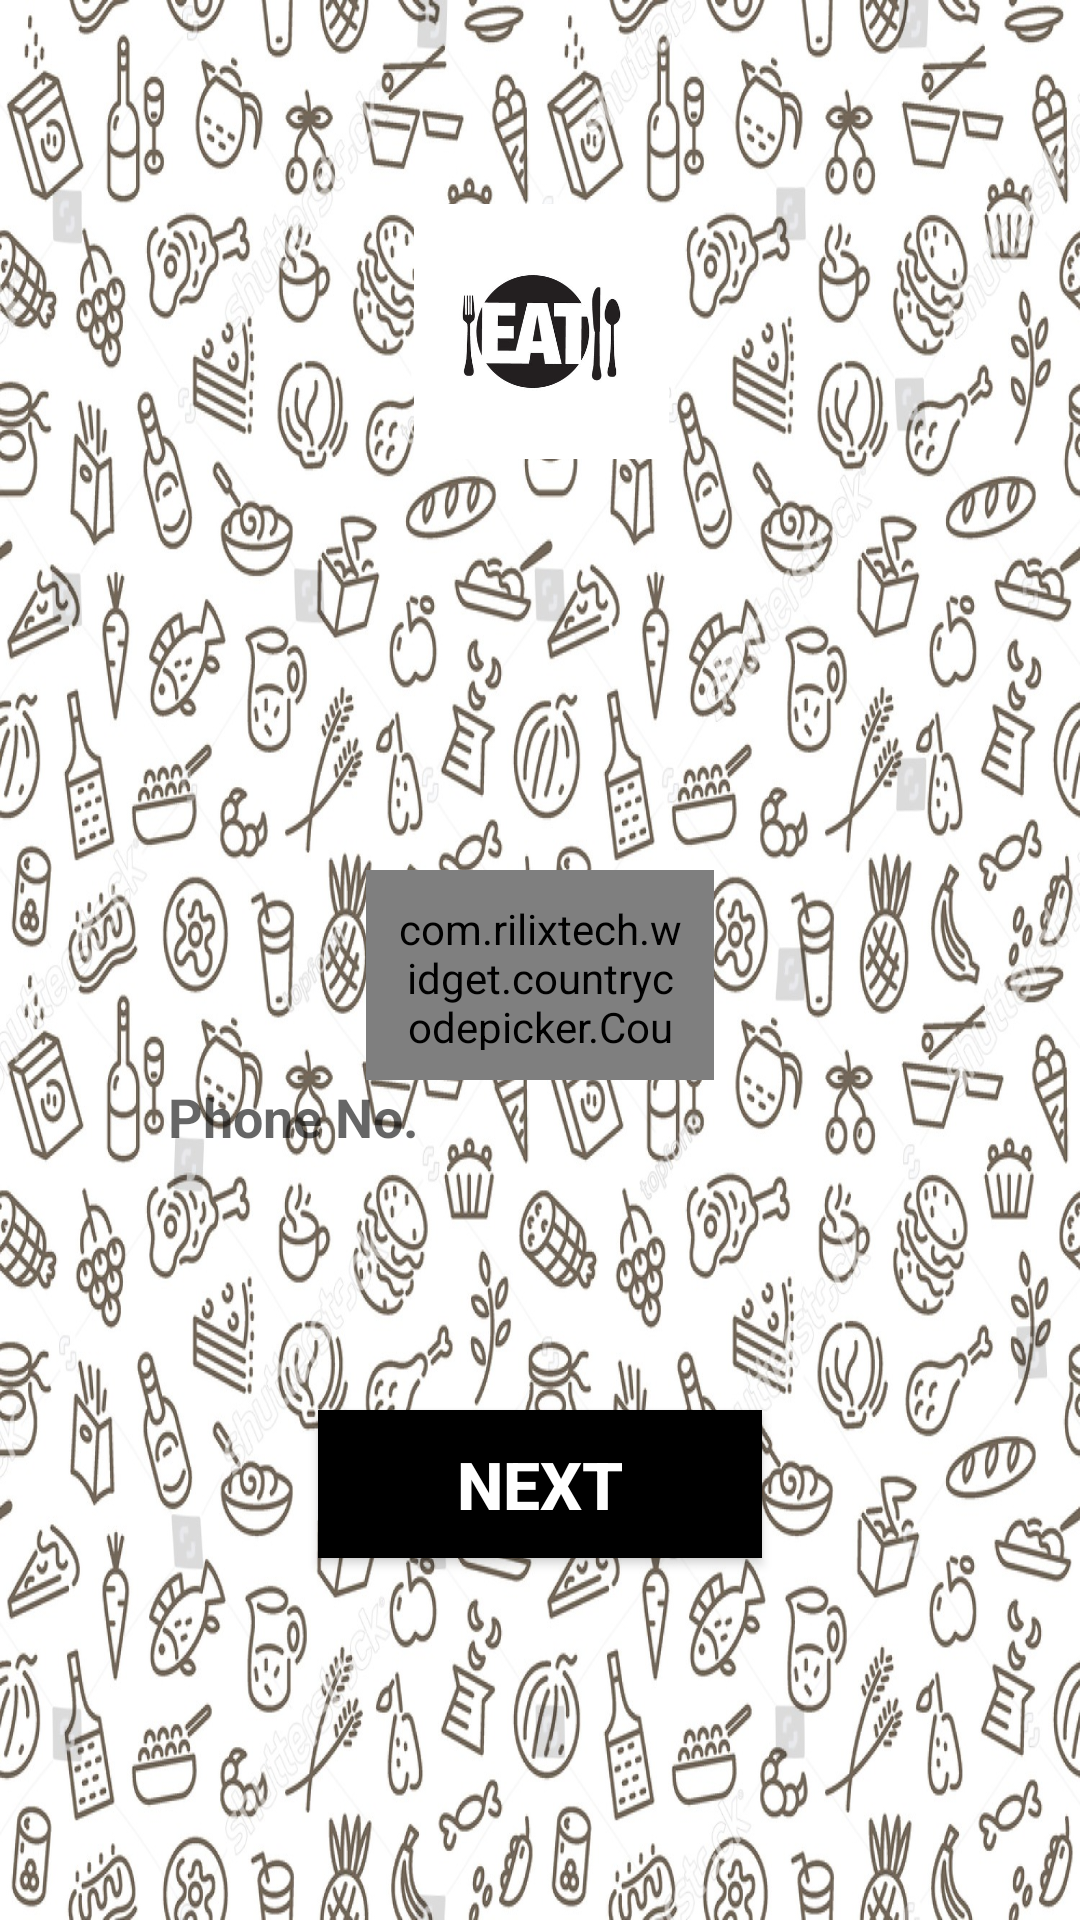

This screen was rendered from an Android layout file. Write that file and the resources it references.
<!-- AndroidManifest.xml: application theme AppTheme -->
<!-- res/layout/activity_login.xml -->
<?xml version="1.0" encoding="utf-8"?>
<RelativeLayout xmlns:android="http://schemas.android.com/apk/res/android"
    xmlns:app="http://schemas.android.com/apk/res-auto"
    xmlns:tools="http://schemas.android.com/tools"
    android:layout_width="match_parent"
    android:layout_height="match_parent"
    android:background="@drawable/back1"
    tools:context=".Login">

    <ImageView
        android:id="@+id/imageView"
        android:layout_width="174dp"
        android:layout_height="174dp"
        android:layout_alignParentStart="true"
        android:layout_alignParentTop="true"
        android:layout_alignParentEnd="true"
        android:layout_alignParentBottom="true"
        android:layout_marginStart="119dp"
        android:layout_marginTop="68dp"
        android:layout_marginEnd="118dp"
        android:layout_marginBottom="487dp"
        app:srcCompat="@drawable/logo" />

    <com.rilixtech.widget.countrycodepicker.CountryCodePicker
        android:id="@+id/ccp"
        android:layout_width="166dp"
        android:layout_height="wrap_content"
        android:layout_alignParentStart="true"
        android:layout_alignParentEnd="true"
        android:layout_marginStart="122dp"
        android:layout_marginLeft="46dp"
        android:layout_marginTop="290dp"
        android:layout_marginEnd="122dp"
        android:layout_marginRight="46dp"
        android:layout_marginBottom="280dp"
        android:background="@drawable/back_rect"
        android:gravity="center"
        android:padding="10dp" />

    <EditText
        android:id="@+id/log_phone"
        android:layout_width="320dp"
        android:layout_height="wrap_content"
        android:padding="10dp"
        android:textStyle="bold"
        android:hint="@string/phone_no"
        android:drawableLeft="@drawable/ic_phone_black_24dp"
        android:textColor="@color/black"
        android:layout_marginLeft="46dp"
        android:layout_marginTop="350dp"
        android:layout_marginRight="46dp"
        android:layout_marginBottom="220dp"
        android:background="@drawable/back_rect"/>
    <EditText
        android:id="@+id/otp"
        android:layout_width="320dp"
        android:layout_height="wrap_content"
        android:padding="10dp"
        android:textStyle="bold"
        android:hint="@string/enter_otp"
        android:textColor="@color/black"
        android:layout_marginLeft="46dp"
        android:visibility="invisible"
        android:layout_marginTop="415dp"
        android:layout_marginRight="46dp"
        android:layout_marginBottom="155dp"
        android:background="@drawable/back_rect"/>
    <Button
        android:id="@+id/nxt_btn"
        android:layout_width="200dp"
        android:layout_height="wrap_content"
        android:padding="10dp"
        android:layout_marginLeft="106dp"
        android:layout_marginRight="106dp"
        android:layout_marginTop="470dp"
        android:layout_marginBottom="100dp"
        android:textColor="@color/white"
        android:text="@string/next"
        android:textStyle="bold"
        android:background="@color/black"
        android:textSize="22sp"/>
    <TextView
        android:id="@+id/resend"
        android:layout_width="300dp"
        android:layout_height="wrap_content"
        android:layout_marginRight="56dp"
        android:layout_marginLeft="56dp"
        android:layout_marginTop="535dp"
        android:layout_marginBottom="35dp"
        android:gravity="center"
        android:visibility="invisible"
        android:textColor="@color/black"
        android:textStyle="bold"
        android:textSize="18sp"
        android:text="@string/resend_otp"/>

    <ProgressBar
        android:id="@+id/progressBar"
        style="?android:attr/progressBarStyle"
        android:layout_width="103dp"
        android:layout_height="96dp"
        android:layout_alignParentStart="true"
        android:layout_alignParentTop="true"
        android:layout_alignParentEnd="true"
        android:layout_alignParentBottom="true"
        android:layout_marginStart="154dp"
        android:layout_marginTop="580dp"
        android:layout_marginEnd="153dp"
        android:layout_marginBottom="55dp"
        android:visibility="invisible" />
</RelativeLayout>
<!-- resources referenced by this layout -->
<resources>
  <color name="black">#000000</color>
  <color name="white">#ffffff</color>
  <!-- drawable back1: jpg bitmap (drawable, 755696 bytes) -->
  <!-- drawable logo: png bitmap (drawable, 45248 bytes) -->
  <string name="enter_otp">Enter OTP</string>
  <string name="next">NEXT</string>
  <string name="phone_no">Phone No.</string>
  <string name="resend_otp">Resend OTP</string>
  <style name="AppTheme" parent="Theme.AppCompat.Light.DarkActionBar">
          
          <item name="colorPrimary">@color/colorPrimary</item>
          <item name="colorPrimaryDark">@color/colorPrimaryDark</item>
          <item name="colorAccent">@color/colorAccent</item>
      </style>
  <color name="colorPrimary">#6200EE</color>
  <color name="colorPrimaryDark">#3700B3</color>
  <color name="colorAccent">#03DAC5</color>
</resources>
